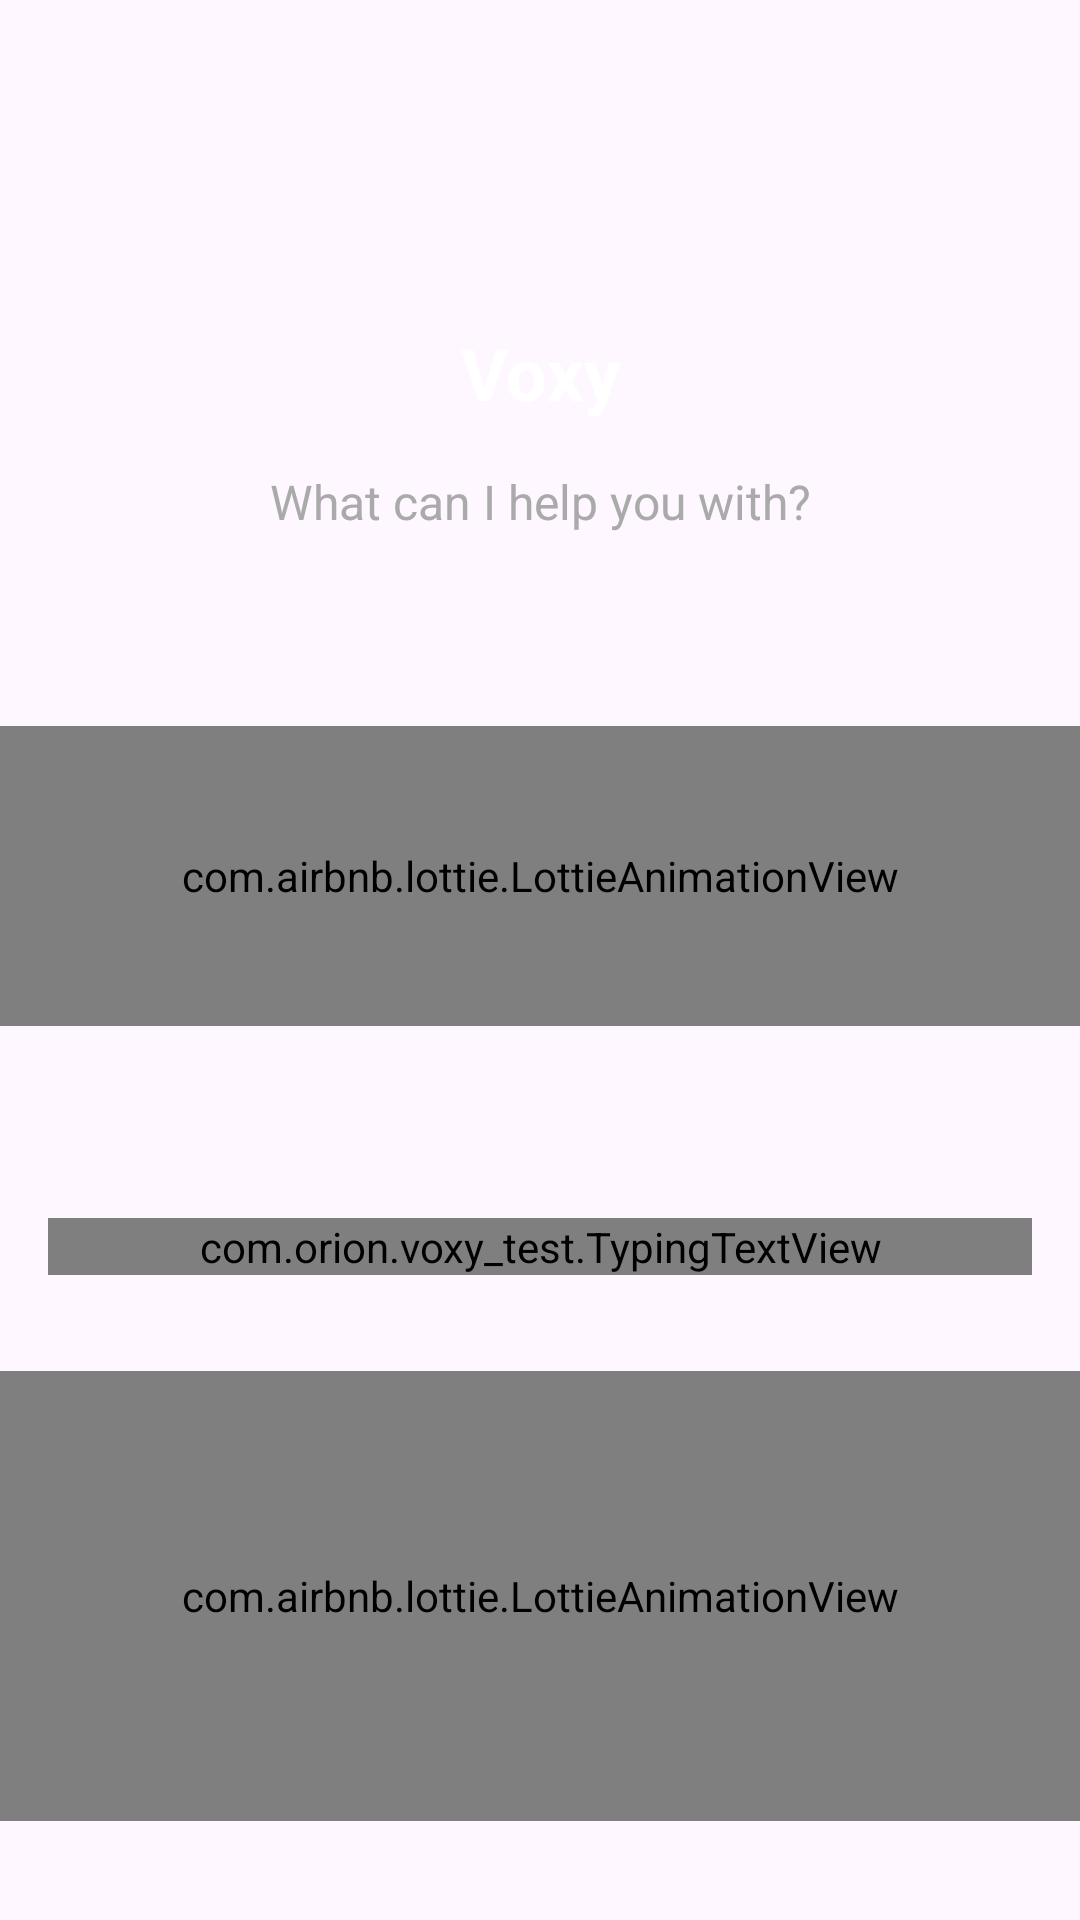

Reconstruct the res/layout file that produces this screen, plus the resources it refers to.
<!-- AndroidManifest.xml: application theme Theme.Voxy_10 -->
<!-- res/layout/fragment_voice.xml -->
<androidx.constraintlayout.widget.ConstraintLayout xmlns:android="http://schemas.android.com/apk/res/android"
    xmlns:app="http://schemas.android.com/apk/res-auto"
    android:layout_width="match_parent"
    android:layout_height="match_parent"
    android:orientation="vertical">

    <ImageView
        android:layout_width="wrap_content"
        android:layout_height="wrap_content"
        android:src="@drawable/ic_full_screen"
        android:layout_marginTop="16dp"
        android:layout_marginEnd="16dp"
        app:tint="@android:color/darker_gray"
        app:layout_constraintEnd_toEndOf="parent"
        app:layout_constraintTop_toTopOf="parent" />

    <ImageView
        android:id="@+id/voxy_logo"
        android:layout_width="32dp"
        android:layout_height="32dp"
        android:layout_marginTop="72dp"
        android:src="@drawable/voxy_logo"
        app:layout_constraintEnd_toEndOf="parent"
        app:layout_constraintStart_toStartOf="parent"
        app:layout_constraintTop_toTopOf="parent" />

    <TextView
        android:id="@+id/title"
        android:layout_width="wrap_content"
        android:layout_height="wrap_content"
        android:layout_marginTop="4dp"
        android:text="Voxy"
        android:textColor="@color/white"
        android:textSize="24sp"
        android:textStyle="bold"
        app:layout_constraintEnd_toEndOf="parent"
        app:layout_constraintStart_toStartOf="parent"
        app:layout_constraintTop_toBottomOf="@+id/voxy_logo" />

    <TextView
        android:id="@+id/textView"
        android:layout_width="wrap_content"
        android:layout_height="wrap_content"
        android:layout_marginTop="16dp"
        android:text="What can I help you with?"
        android:textColor="@android:color/darker_gray"
        android:textSize="16sp"
        app:layout_constraintEnd_toEndOf="parent"
        app:layout_constraintStart_toStartOf="parent"
        app:layout_constraintTop_toBottomOf="@+id/title" />

    <com.orion.voxy_test.TypingTextView
        android:id="@+id/recognisedText"
        android:layout_width="match_parent"
        android:layout_height="wrap_content"
        android:layout_marginStart="16dp"
        android:layout_marginTop="64dp"
        android:layout_marginEnd="16dp"
        android:gravity="center"
        android:hint="Listening...."
        android:textColorHint="@android:color/darker_gray"
        android:textSize="26sp"
        app:layout_constraintEnd_toEndOf="parent"
        app:layout_constraintStart_toStartOf="parent"
        app:layout_constraintTop_toBottomOf="@+id/wave" />

   
    <com.airbnb.lottie.LottieAnimationView
        android:id="@+id/wave"
        android:layout_width="0dp"
        android:layout_height="100dp"
        android:layout_marginTop="64dp"
        android:scaleType="fitXY"
        app:layout_constraintEnd_toEndOf="parent"
        app:layout_constraintStart_toStartOf="parent"
        app:layout_constraintTop_toBottomOf="@+id/textView"
        app:lottie_autoPlay="true"
        app:lottie_loop="true"
        app:lottie_rawRes="@raw/wave" />

    <com.airbnb.lottie.LottieAnimationView
        android:id="@+id/mic_anim"
        android:layout_width="0dp"
        android:layout_height="150dp"
        android:layout_marginTop="32dp"
        app:layout_constraintEnd_toEndOf="parent"
        app:layout_constraintHorizontal_bias="0.0"
        app:layout_constraintStart_toStartOf="parent"
        app:layout_constraintTop_toBottomOf="@+id/recognisedText"
        app:layout_constraintVertical_bias="0.513"
        app:lottie_autoPlay="true"
        app:lottie_loop="true"
        app:lottie_rawRes="@raw/mic_anim" />

    

</androidx.constraintlayout.widget.ConstraintLayout>
<!-- resources referenced by this layout -->
<resources>
  <style name="Theme.Voxy_10" parent="Base.Theme.Voxy_10" />
  <style name="Base.Theme.Voxy_10" parent="Theme.Material3.DayNight.NoActionBar">
          
          
      </style>
  <!-- not gathered from this repository: default colours our renderer supplied (Android Studio template values) -->
  <color name="white">#FFFFFFFF</color>
</resources>
